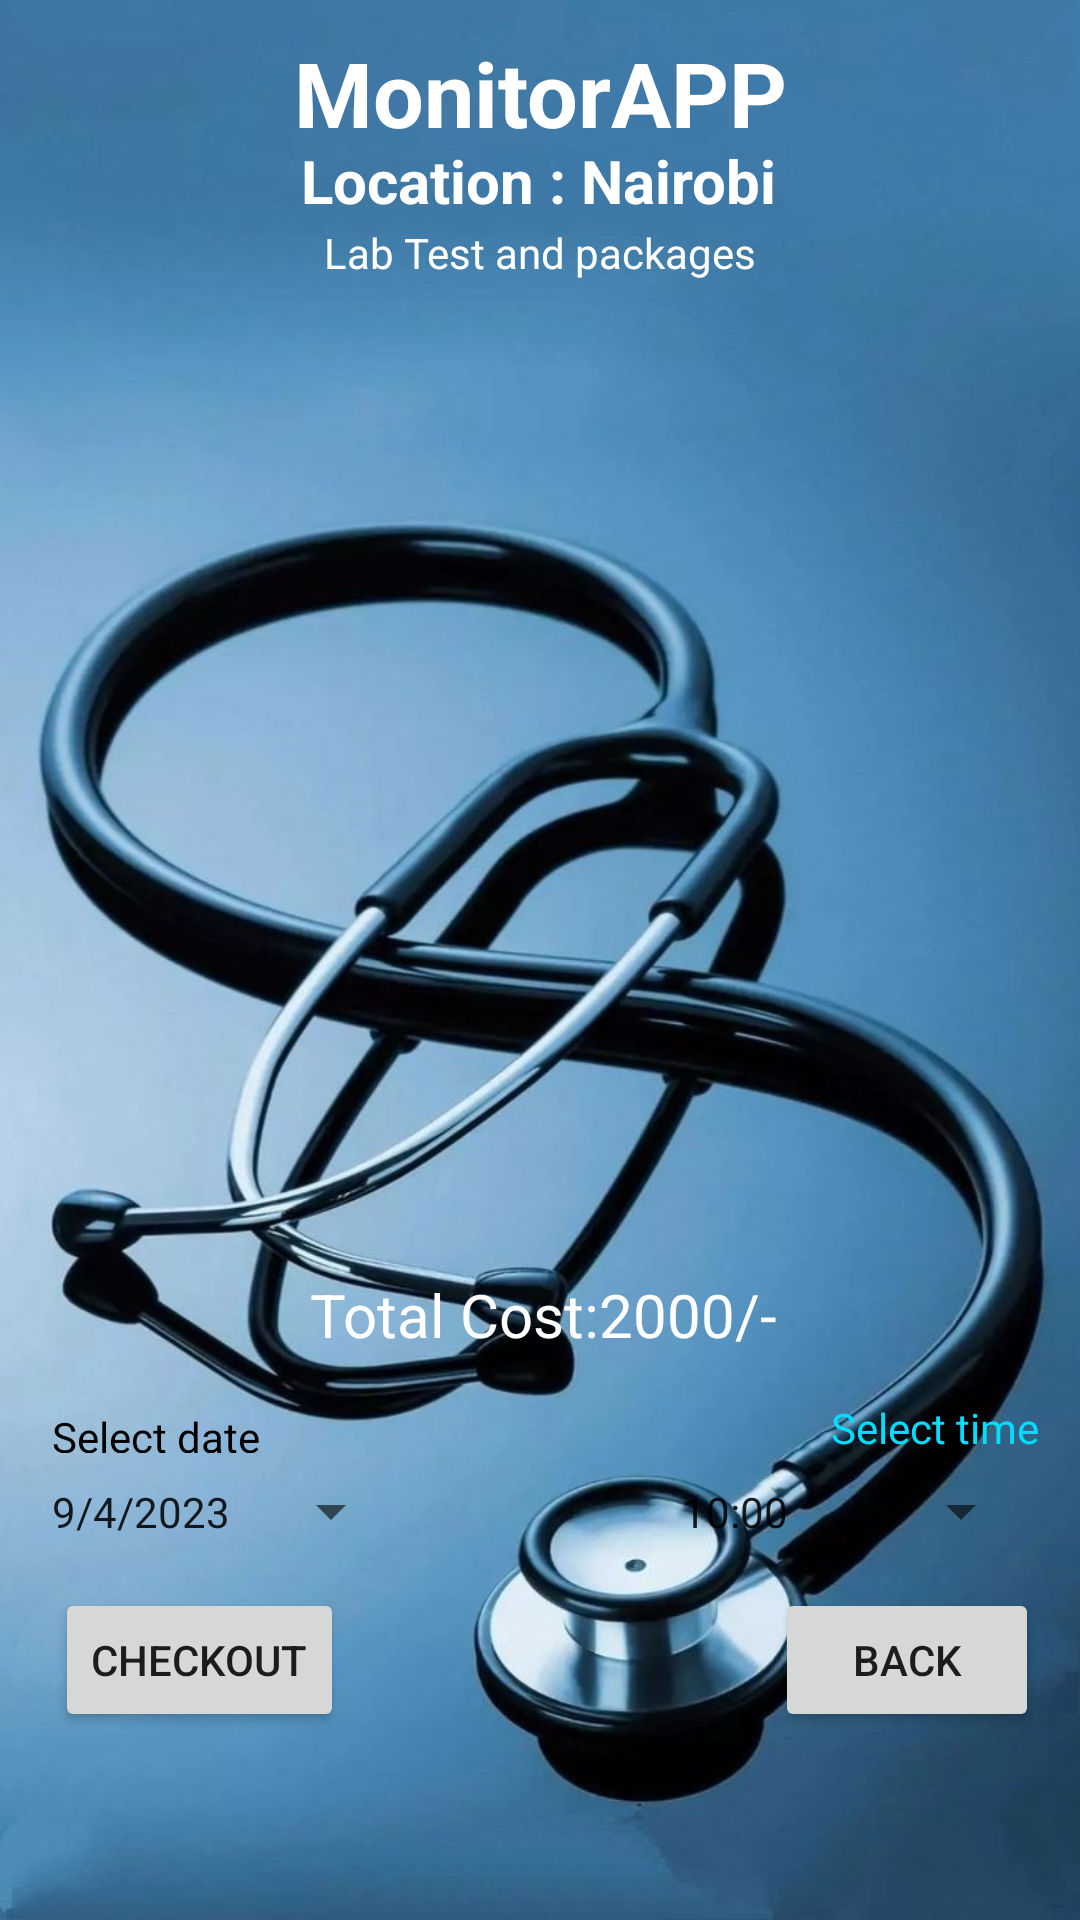

Layout XML and referenced resources for this Android screen:
<!-- AndroidManifest.xml: application theme Theme.MonitorAPP -->
<!-- res/layout/activity_cart_lab.xml -->
<?xml version="1.0" encoding="utf-8"?>
<androidx.constraintlayout.widget.ConstraintLayout xmlns:android="http://schemas.android.com/apk/res/android"
    xmlns:app="http://schemas.android.com/apk/res-auto"
    xmlns:tools="http://schemas.android.com/tools"
    android:layout_width="match_parent"
    android:layout_height="match_parent"
    android:background="@drawable/lab"
    tools:context=".CartLabActivity">

    <Button
        android:id="@+id/buttonCartlabDate"
        style="?android:spinnerStyle"
        android:layout_width="117dp"
        android:layout_height="47dp"
        android:text="9/4/2023"
        app:layout_constraintBottom_toBottomOf="parent"
        app:layout_constraintEnd_toEndOf="parent"
        app:layout_constraintHorizontal_bias="0.071"
        app:layout_constraintStart_toStartOf="parent"
        app:layout_constraintTop_toTopOf="parent"
        app:layout_constraintVertical_bias="0.81" />

    <TextView
        android:id="@+id/textView"
        android:layout_width="99dp"
        android:layout_height="15dp"
        android:text="Select date"
        android:textColor="@android:color/black"
        app:layout_constraintBottom_toBottomOf="parent"
        app:layout_constraintEnd_toEndOf="parent"
        app:layout_constraintHorizontal_bias="0.067"
        app:layout_constraintStart_toStartOf="parent"
        app:layout_constraintTop_toTopOf="parent"
        app:layout_constraintVertical_bias="0.751" />

    <Button
        android:id="@+id/buttonCLCartCheckOut"
        android:layout_width="wrap_content"
        android:layout_height="wrap_content"
        android:text="CheckOut"
        app:layout_constraintBottom_toBottomOf="parent"
        app:layout_constraintEnd_toEndOf="parent"
        app:layout_constraintHorizontal_bias="0.07"
        app:layout_constraintStart_toStartOf="parent"
        app:layout_constraintTop_toTopOf="parent"
        app:layout_constraintVertical_bias="0.894" />

    <TextView
        android:id="@+id/textViewCL"
        android:layout_width="wrap_content"
        android:layout_height="wrap_content"
        android:layout_centerHorizontal="true"
        android:text="MonitorAPP"
        android:textColor="@color/white"
        android:textSize="30sp"
        android:textStyle="bold"
        app:layout_constraintBottom_toBottomOf="parent"
        app:layout_constraintEnd_toEndOf="parent"
        app:layout_constraintStart_toStartOf="parent"
        app:layout_constraintTop_toTopOf="parent"
        app:layout_constraintVertical_bias="0.018" />

    <TextView
        android:id="@+id/textViewCLTitle"
        android:layout_width="wrap_content"
        android:layout_height="wrap_content"
        android:text="Location : Nairobi"
        android:textColor="@color/white"
        android:textSize="20sp"
        android:textStyle="bold"
        app:layout_constraintBottom_toBottomOf="parent"
        app:layout_constraintEnd_toEndOf="parent"
        app:layout_constraintHorizontal_bias="0.498"
        app:layout_constraintStart_toStartOf="parent"
        app:layout_constraintTop_toTopOf="parent"
        app:layout_constraintVertical_bias="0.076" />


    <Button
        android:id="@+id/buttonBMCartBack"
        android:layout_width="wrap_content"
        android:layout_height="wrap_content"
        android:text="Back"
        app:layout_constraintBottom_toBottomOf="parent"
        app:layout_constraintEnd_toEndOf="parent"
        app:layout_constraintHorizontal_bias="0.95"
        app:layout_constraintStart_toStartOf="parent"
        app:layout_constraintTop_toTopOf="parent"
        app:layout_constraintVertical_bias="0.894" />

    <TextView
        android:id="@+id/TextViewTitleCL"
        android:layout_width="wrap_content"
        android:layout_height="wrap_content"
        android:text="Lab Test and packages"
        android:textColor="@color/colorWhite"
        app:layout_constraintBottom_toBottomOf="parent"
        app:layout_constraintEnd_toEndOf="parent"
        app:layout_constraintStart_toStartOf="parent"
        app:layout_constraintTop_toTopOf="parent"
        app:layout_constraintVertical_bias="0.12" />

    <ListView
        android:id="@+id/ListViewCL"
        android:layout_width="338dp"
        android:layout_height="425dp"
        android:layout_margin="10dp"
        app:layout_constraintBottom_toBottomOf="parent"
        app:layout_constraintEnd_toEndOf="parent"
        app:layout_constraintHorizontal_bias="0.495"
        app:layout_constraintStart_toStartOf="parent"
        app:layout_constraintTop_toTopOf="parent"
        app:layout_constraintVertical_bias="0.308" />
    <TextView
        android:id="@+id/tvCartLabTotalCost"
        android:layout_width="wrap_content"
        android:layout_height="wrap_content"
        android:text="Total Cost:2000/-"
        android:textColor="@android:color/background_light"
        android:textSize="20dp"
        app:layout_constraintBottom_toBottomOf="parent"
        app:layout_constraintEnd_toEndOf="parent"
        app:layout_constraintHorizontal_bias="0.506"
        app:layout_constraintStart_toStartOf="parent"
        app:layout_constraintTop_toTopOf="parent"
        app:layout_constraintVertical_bias="0.693"
        tools:text="Total Cost :2000/-"/>

    <TextView
        android:id="@+id/textView5"
        android:layout_width="wrap_content"
        android:layout_height="wrap_content"
        android:text="Select time"
        android:textColor="@android:color/holo_blue_bright"
        app:layout_constraintBottom_toBottomOf="parent"
        app:layout_constraintEnd_toEndOf="parent"
        app:layout_constraintHorizontal_bias="0.953"
        app:layout_constraintStart_toStartOf="parent"
        app:layout_constraintTop_toTopOf="parent"
        app:layout_constraintVertical_bias="0.751" />

    <Button
        android:id="@+id/buttonCartCLTime"
        style="?android:spinnerStyle"
        android:layout_width="117dp"
        android:layout_height="47dp"
        android:text="10:00"
        app:layout_constraintBottom_toBottomOf="parent"
        app:layout_constraintEnd_toEndOf="parent"
        app:layout_constraintHorizontal_bias="0.935"
        app:layout_constraintStart_toStartOf="parent"
        app:layout_constraintTop_toTopOf="parent"
        app:layout_constraintVertical_bias="0.81" />


</androidx.constraintlayout.widget.ConstraintLayout>
<!-- resources referenced by this layout -->
<resources>
  <color name="colorWhite">#FFFFFF</color>
  <color name="white">#FFFFFFFF</color>
  <!-- drawable lab: jpeg bitmap (drawable-v24, 72642 bytes) -->
  <style name="Theme.MonitorAPP" parent="Theme.MaterialComponents.DayNight.NoActionBar">
          
          <item name="colorPrimary">@color/purple_500</item>
          <item name="colorPrimaryVariant">@color/purple_700</item>
          <item name="colorOnPrimary">@color/white</item>
          
          <item name="colorSecondary">@color/teal_200</item>
          <item name="colorSecondaryVariant">@color/teal_700</item>
          <item name="colorOnSecondary">@color/black</item>
          
          <item name="android:statusBarColor">?attr/colorPrimaryVariant</item>
          
      </style>
  <color name="purple_500">#FF6200EE</color>
  <color name="purple_700">#FF3700B3</color>
  <color name="teal_200">#FF03DAC5</color>
  <color name="teal_700">#FF018786</color>
  <color name="black">#FF000000</color>
</resources>
